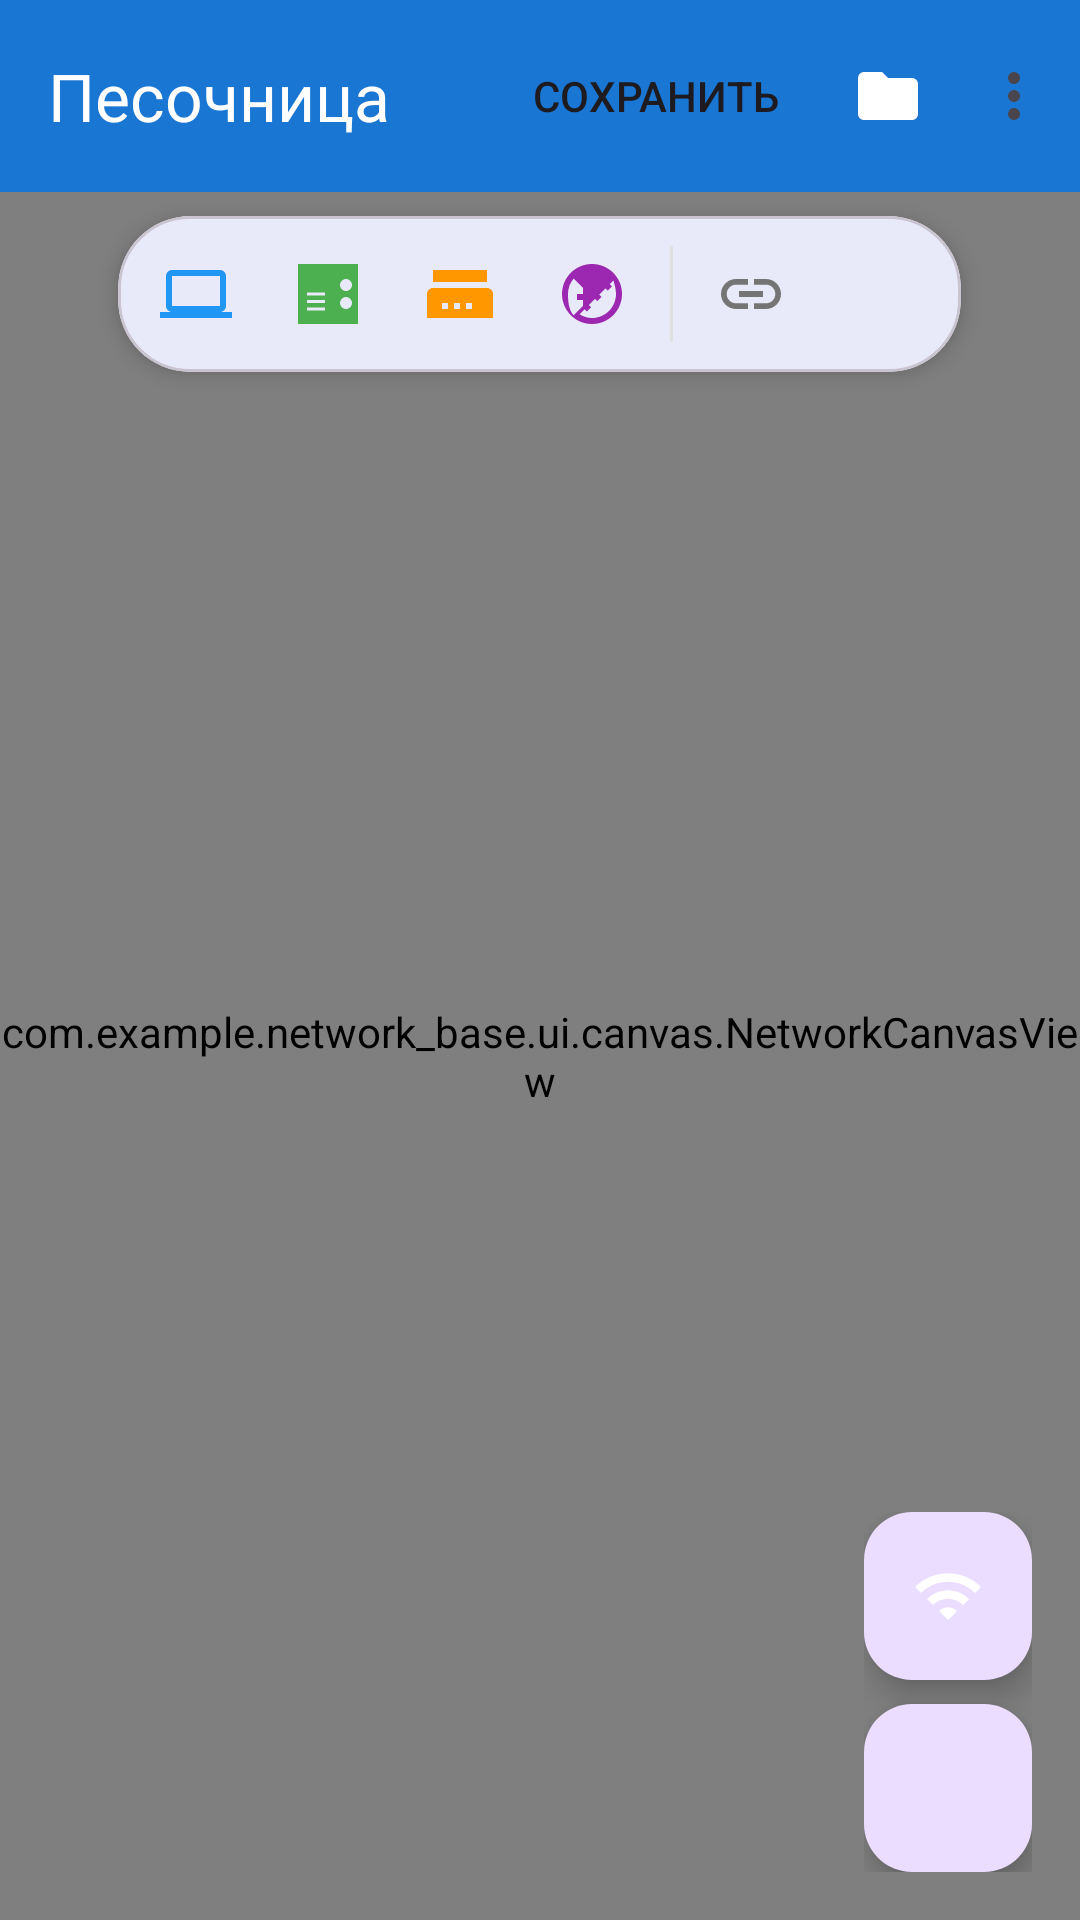

The Android layout XML behind this screen, and the referenced resources:
<!-- AndroidManifest.xml: application theme Theme.Network_base -->
<!-- res/layout/fragment_sandbox.xml -->
<?xml version="1.0" encoding="utf-8"?>
<androidx.coordinatorlayout.widget.CoordinatorLayout 
    xmlns:android="http://schemas.android.com/apk/res/android"
    xmlns:app="http://schemas.android.com/apk/res-auto"
    xmlns:tools="http://schemas.android.com/tools"
    android:layout_width="match_parent"
    android:layout_height="match_parent"
    android:background="@color/background_light">

    <com.google.android.material.appbar.AppBarLayout
        android:layout_width="match_parent"
        android:layout_height="wrap_content">

        <com.google.android.material.appbar.MaterialToolbar
            android:id="@+id/toolbar"
            android:layout_width="match_parent"
            android:layout_height="?attr/actionBarSize"
            app:title="Песочница"
            app:titleTextColor="@color/white"
            app:menu="@menu/menu_sandbox" />

    </com.google.android.material.appbar.AppBarLayout>

    <FrameLayout
        android:layout_width="match_parent"
        android:layout_height="match_parent"
        app:layout_behavior="@string/appbar_scrolling_view_behavior">

        <com.example.network_base.ui.canvas.NetworkCanvasView
            android:id="@+id/network_canvas"
            android:layout_width="match_parent"
            android:layout_height="match_parent" />

        
        <com.google.android.material.card.MaterialCardView
            android:layout_width="wrap_content"
            android:layout_height="wrap_content"
            android:layout_gravity="top|center_horizontal"
            android:layout_marginTop="8dp"
            app:cardCornerRadius="24dp"
            app:cardElevation="4dp">

            <LinearLayout
                android:layout_width="wrap_content"
                android:layout_height="wrap_content"
                android:orientation="horizontal"
                android:padding="4dp">

                <ImageButton
                    android:id="@+id/button_add_pc"
                    android:layout_width="44dp"
                    android:layout_height="44dp"
                    android:background="?attr/selectableItemBackgroundBorderless"
                    android:src="@drawable/ic_device_pc"
                    android:contentDescription="Добавить ПК"
                    app:tint="@color/device_pc" />

                <ImageButton
                    android:id="@+id/button_add_server"
                    android:layout_width="44dp"
                    android:layout_height="44dp"
                    android:background="?attr/selectableItemBackgroundBorderless"
                    android:src="@drawable/ic_device_server"
                    android:contentDescription="Добавить сервер"
                    app:tint="@color/device_server" />

                <ImageButton
                    android:id="@+id/button_add_switch"
                    android:layout_width="44dp"
                    android:layout_height="44dp"
                    android:background="?attr/selectableItemBackgroundBorderless"
                    android:src="@drawable/ic_device_switch"
                    android:contentDescription="Добавить коммутатор"
                    app:tint="@color/device_switch" />

                <ImageButton
                    android:id="@+id/button_add_router"
                    android:layout_width="44dp"
                    android:layout_height="44dp"
                    android:background="?attr/selectableItemBackgroundBorderless"
                    android:src="@drawable/ic_device_router"
                    android:contentDescription="Добавить роутер"
                    app:tint="@color/device_router" />

                <View
                    android:layout_width="1dp"
                    android:layout_height="32dp"
                    android:layout_marginHorizontal="4dp"
                    android:layout_gravity="center_vertical"
                    android:background="@color/divider" />

                <ImageButton
                    android:id="@+id/button_connect"
                    android:layout_width="44dp"
                    android:layout_height="44dp"
                    android:background="?attr/selectableItemBackgroundBorderless"
                    android:src="@drawable/ic_connect"
                    android:contentDescription="Соединить"
                    app:tint="@color/text_secondary" />

                <ImageButton
                    android:id="@+id/button_delete"
                    android:layout_width="44dp"
                    android:layout_height="44dp"
                    android:background="?attr/selectableItemBackgroundBorderless"
                    android:src="@drawable/ic_delete"
                    android:contentDescription="Удалить"
                    app:tint="@color/error" />

            </LinearLayout>

        </com.google.android.material.card.MaterialCardView>

        
        <LinearLayout
            android:layout_width="wrap_content"
            android:layout_height="wrap_content"
            android:layout_gravity="bottom|end"
            android:layout_margin="16dp"
            android:orientation="vertical">

            <com.google.android.material.floatingactionbutton.FloatingActionButton
                android:id="@+id/button_ping"
                android:layout_width="wrap_content"
                android:layout_height="wrap_content"
                android:layout_marginBottom="8dp"
                android:src="@drawable/ic_ping"
                android:contentDescription="Ping"
                app:tint="@color/white"
                app:fabSize="mini" />

            <com.google.android.material.floatingactionbutton.FloatingActionButton
                android:id="@+id/button_simulate"
                android:layout_width="wrap_content"
                android:layout_height="wrap_content"
                android:src="@drawable/ic_play"
                android:contentDescription="Запустить симуляцию"
                app:tint="@color/white" />

        </LinearLayout>

        
        <com.google.android.material.card.MaterialCardView
            android:id="@+id/card_console"
            android:layout_width="match_parent"
            android:layout_height="120dp"
            android:layout_gravity="bottom"
            android:layout_marginHorizontal="16dp"
            android:layout_marginBottom="80dp"
            android:visibility="gone"
            app:cardCornerRadius="12dp"
            app:cardElevation="4dp"
            app:cardBackgroundColor="@color/console_background">

            <LinearLayout
                android:layout_width="match_parent"
                android:layout_height="match_parent"
                android:orientation="vertical">

                <LinearLayout
                    android:layout_width="match_parent"
                    android:layout_height="wrap_content"
                    android:orientation="horizontal"
                    android:padding="8dp"
                    android:background="@color/console_header">

                    <TextView
                        android:layout_width="0dp"
                        android:layout_height="wrap_content"
                        android:layout_weight="1"
                        android:text="Консоль"
                        android:textSize="12sp"
                        android:textColor="@color/white" />

                    <ImageButton
                        android:id="@+id/button_close_console"
                        android:layout_width="20dp"
                        android:layout_height="20dp"
                        android:background="?attr/selectableItemBackgroundBorderless"
                        android:src="@drawable/ic_close"
                        app:tint="@color/white" />

                </LinearLayout>

                <ScrollView
                    android:layout_width="match_parent"
                    android:layout_height="match_parent">

                    <TextView
                        android:id="@+id/text_console"
                        android:layout_width="match_parent"
                        android:layout_height="wrap_content"
                        android:padding="8dp"
                        android:textSize="11sp"
                        android:textColor="@color/console_text"
                        android:fontFamily="monospace"
                        tools:text="$ ping 192.168.1.20\nPING 192.168.1.20\n64 bytes from 192.168.1.20: seq=1 time=10ms" />

                </ScrollView>

            </LinearLayout>

        </com.google.android.material.card.MaterialCardView>

    </FrameLayout>

    
    <include layout="@layout/sheet_device_properties" />

</androidx.coordinatorlayout.widget.CoordinatorLayout>
<!-- res/layout/sheet_device_properties.xml (included above) -->
<?xml version="1.0" encoding="utf-8"?>
<FrameLayout 
    xmlns:android="http://schemas.android.com/apk/res/android"
    xmlns:app="http://schemas.android.com/apk/res-auto"
    xmlns:tools="http://schemas.android.com/tools"
    android:id="@+id/bottom_sheet"
    android:layout_width="match_parent"
    android:layout_height="wrap_content"
    android:background="@drawable/bottom_sheet_background"
    android:visibility="gone"
    app:layout_behavior="com.google.android.material.bottomsheet.BottomSheetBehavior"
    app:behavior_hideable="true"
    app:behavior_peekHeight="200dp">

    <LinearLayout
        android:layout_width="match_parent"
        android:layout_height="wrap_content"
        android:orientation="vertical"
        android:padding="16dp">

        
        <View
            android:layout_width="40dp"
            android:layout_height="4dp"
            android:layout_gravity="center_horizontal"
            android:layout_marginBottom="12dp"
            android:background="@drawable/bottom_sheet_handle" />

        <TextView
            android:id="@+id/text_device_name"
            android:layout_width="wrap_content"
            android:layout_height="wrap_content"
            android:textSize="18sp"
            android:textStyle="bold"
            android:textColor="@color/text_primary"
            tools:text="PC-1" />

        <TextView
            android:id="@+id/text_device_type"
            android:layout_width="wrap_content"
            android:layout_height="wrap_content"
            android:textSize="13sp"
            android:textColor="@color/text_secondary"
            tools:text="Компьютер" />

        
        <com.google.android.material.textfield.TextInputLayout
            android:layout_width="match_parent"
            android:layout_height="wrap_content"
            android:layout_marginTop="16dp"
            android:hint="Имя устройства"
            style="@style/Widget.MaterialComponents.TextInputLayout.OutlinedBox">

            <com.google.android.material.textfield.TextInputEditText
                android:id="@+id/edit_device_name"
                android:layout_width="match_parent"
                android:layout_height="wrap_content"
                android:inputType="text" />

        </com.google.android.material.textfield.TextInputLayout>

        
        <com.google.android.material.textfield.TextInputLayout
            android:id="@+id/layout_ip"
            android:layout_width="match_parent"
            android:layout_height="wrap_content"
            android:layout_marginTop="12dp"
            android:hint="IP-адрес"
            style="@style/Widget.MaterialComponents.TextInputLayout.OutlinedBox">

            <com.google.android.material.textfield.TextInputEditText
                android:id="@+id/edit_ip_address"
                android:layout_width="match_parent"
                android:layout_height="wrap_content"
                android:inputType="text"
                tools:text="192.168.1.10" />

        </com.google.android.material.textfield.TextInputLayout>

        
        <com.google.android.material.textfield.TextInputLayout
            android:id="@+id/layout_gateway"
            android:layout_width="match_parent"
            android:layout_height="wrap_content"
            android:layout_marginTop="12dp"
            android:hint="Шлюз по умолчанию"
            style="@style/Widget.MaterialComponents.TextInputLayout.OutlinedBox">

            <com.google.android.material.textfield.TextInputEditText
                android:id="@+id/edit_gateway"
                android:layout_width="match_parent"
                android:layout_height="wrap_content"
                android:inputType="text"
                tools:text="192.168.1.1" />

        </com.google.android.material.textfield.TextInputLayout>

        
        <TextView
            android:layout_width="wrap_content"
            android:layout_height="wrap_content"
            android:layout_marginTop="12dp"
            android:text="MAC-адрес"
            android:textSize="12sp"
            android:textColor="@color/text_hint" />

        <TextView
            android:id="@+id/text_mac_address"
            android:layout_width="wrap_content"
            android:layout_height="wrap_content"
            android:textSize="14sp"
            android:textColor="@color/text_secondary"
            android:fontFamily="monospace"
            tools:text="00:1A:2B:3C:4D:5E" />

        
        <com.google.android.material.button.MaterialButton
            android:id="@+id/button_apply"
            android:layout_width="match_parent"
            android:layout_height="wrap_content"
            android:layout_marginTop="16dp"
            android:text="Применить"
            app:cornerRadius="8dp" />

    </LinearLayout>

</FrameLayout>
<!-- resources referenced by this layout -->
<resources>
  <color name="background_light">#FAFAFA</color>
  <color name="console_background">#263238</color>
  <color name="console_header">#37474F</color>
  <color name="console_text">#B2FF59</color>
  <color name="device_pc">#2196F3</color>
  <color name="device_router">#9C27B0</color>
  <color name="device_server">#4CAF50</color>
  <color name="device_switch">#FF9800</color>
  <color name="divider">#E0E0E0</color>
  <color name="error">#F44336</color>
  <color name="text_hint">#9E9E9E</color>
  <color name="text_primary">#212121</color>
  <color name="text_secondary">#757575</color>
  <color name="white">#FFFFFFFF</color>
  <!-- drawable bottom_sheet_handle (drawable) -->
  <?xml version="1.0" encoding="utf-8"?>
  <shape xmlns:android="http://schemas.android.com/apk/res/android"
      android:shape="rectangle">
      <solid android:color="@color/divider" />
      <corners android:radius="2dp" />
  </shape>
  <!-- drawable ic_connect (drawable) -->
  <vector xmlns:android="http://schemas.android.com/apk/res/android"
      android:width="24dp"
      android:height="24dp"
      android:viewportWidth="24"
      android:viewportHeight="24">
      <path
          android:fillColor="#FF000000"
          android:pathData="M3.9,12c0,-1.71 1.39,-3.1 3.1,-3.1h4V7H7c-2.76,0 -5,2.24 -5,5s2.24,5 5,5h4v-1.9H7c-1.71,0 -3.1,-1.39 -3.1,-3.1zM8,13h8v-2H8v2zM17,7h-4v1.9h4c1.71,0 3.1,1.39 3.1,3.1s-1.39,3.1 -3.1,3.1h-4V17h4c2.76,0 5,-2.24 5,-5s-2.24,-5 -5,-5z"/>
  </vector>
  <!-- drawable ic_device_pc (drawable) -->
  <vector xmlns:android="http://schemas.android.com/apk/res/android"
      android:width="24dp"
      android:height="24dp"
      android:viewportWidth="24"
      android:viewportHeight="24">
      <path
          android:fillColor="#FF000000"
          android:pathData="M20,18c1.1,0 2,-0.9 2,-2V6c0,-1.1 -0.9,-2 -2,-2H4c-1.1,0 -2,0.9 -2,2v10c0,1.1 0.9,2 2,2H0v2h24v-2h-4zM4,6h16v10H4V6z"/>
  </vector>
  <!-- drawable ic_device_server (drawable) -->
  <vector xmlns:android="http://schemas.android.com/apk/res/android"
      android:width="24dp"
      android:height="24dp"
      android:viewportWidth="24"
      android:viewportHeight="24">
      <path
          android:fillColor="#FF000000"
          android:pathData="M2,2v20h20V2H2zM11,17.5H5v-1h6v1zM11,15H5v-1h6v1zM11,12.5H5v-1h6v1zM18,17c-1.1,0 -2,-0.9 -2,-2s0.9,-2 2,-2 2,0.9 2,2 -0.9,2 -2,2zM18,11c-1.1,0 -2,-0.9 -2,-2s0.9,-2 2,-2 2,0.9 2,2 -0.9,2 -2,2z"/>
  </vector>
  <!-- drawable ic_device_switch (drawable) -->
  <vector xmlns:android="http://schemas.android.com/apk/res/android"
      android:width="24dp"
      android:height="24dp"
      android:viewportWidth="24"
      android:viewportHeight="24">
      <path
          android:fillColor="#FF000000"
          android:pathData="M21,8H3V4h18v4zM21,10H3c-1.1,0 -2,0.9 -2,2v8h22v-8c0,-1.1 -0.9,-2 -2,-2zM8,17H6v-2h2v2zM12,17h-2v-2h2v2zM16,17h-2v-2h2v2z"/>
  </vector>
  <!-- drawable ic_ping (drawable) -->
  <vector xmlns:android="http://schemas.android.com/apk/res/android"
      android:width="24dp"
      android:height="24dp"
      android:viewportWidth="24"
      android:viewportHeight="24">
      <path
          android:fillColor="#FF000000"
          android:pathData="M1,9l2,2c4.97,-4.97 13.03,-4.97 18,0l2,-2C16.93,2.93 7.08,2.93 1,9zM9,17l3,3 3,-3c-1.65,-1.66 -4.34,-1.66 -6,0zM5,13l2,2c2.76,-2.76 7.24,-2.76 10,0l2,-2C15.14,9.14 8.87,9.14 5,13z"/>
  </vector>
  <color name="primary">#1976D2</color>
  <color name="primary_dark">#1565C0</color>
  <color name="secondary">#FF9800</color>
  <style name="Widget.NetworkBase.Toolbar" parent="Widget.Material3.Toolbar">
          <item name="android:background">@color/primary</item>
          <item name="titleTextColor">@color/white</item>
      </style>
  <style name="Widget.NetworkBase.BottomNavigation" parent="Widget.Material3.BottomNavigationView">
          <item name="backgroundTint">@color/white</item>
          <item name="itemIconTint">@color/bottom_nav_color</item>
          <item name="itemTextColor">@color/bottom_nav_color</item>
      </style>
</resources>
